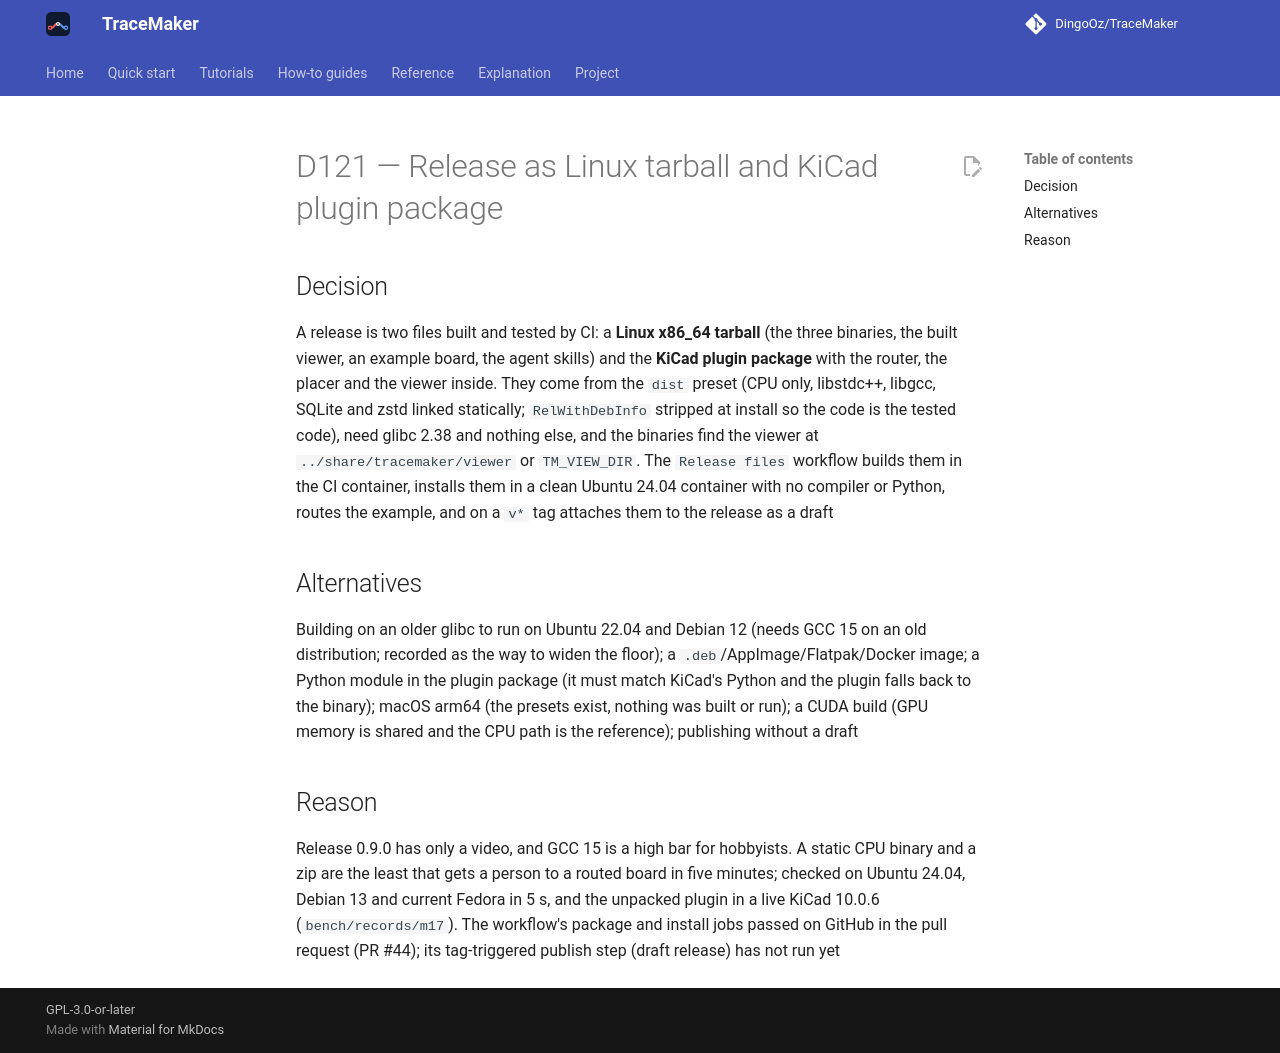

repository: DingoOz/TraceMaker · page: dev/decisions/D121/index.html · generator: mkdocs

---
id: D121
title: "Release as Linux tarball and KiCad plugin package"
status: accepted
relates: []
docs: []
---

# D121 — Release as Linux tarball and KiCad plugin package

## Decision

A release is two files built and tested by CI: a **Linux x86_64 tarball** (the three binaries, the built viewer, an example board, the agent skills) and the **KiCad plugin package** with the router, the placer and the viewer inside. They come from the `dist` preset (CPU only, libstdc++, libgcc, SQLite and zstd linked statically; `RelWithDebInfo` stripped at install so the code is the tested code), need glibc 2.38 and nothing else, and the binaries find the viewer at `../share/tracemaker/viewer` or `TM_VIEW_DIR`. The `Release files` workflow builds them in the CI container, installs them in a clean Ubuntu 24.04 container with no compiler or Python, routes the example, and on a `v*` tag attaches them to the release as a draft

## Alternatives

Building on an older glibc to run on Ubuntu 22.04 and Debian 12 (needs GCC 15 on an old distribution; recorded as the way to widen the floor); a `.deb`/AppImage/Flatpak/Docker image; a Python module in the plugin package (it must match KiCad's Python and the plugin falls back to the binary); macOS arm64 (the presets exist, nothing was built or run); a CUDA build (GPU memory is shared and the CPU path is the reference); publishing without a draft

## Reason

Release 0.9.0 has only a video, and GCC 15 is a high bar for hobbyists. A static CPU binary and a zip are the least that gets a person to a routed board in five minutes; checked on Ubuntu 24.04, Debian 13 and current Fedora in 5 s, and the unpacked plugin in a live KiCad 10.0.6 (`bench/records/m17`). The workflow's package and install jobs passed on GitHub in the pull request (PR #44); its tag-triggered publish step (draft release) has not run yet
